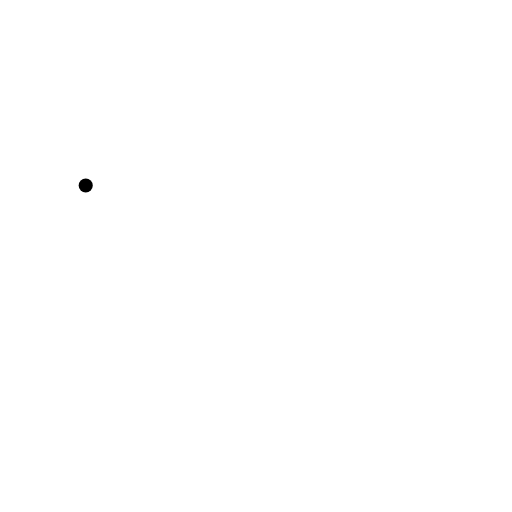
t = 0.00 s
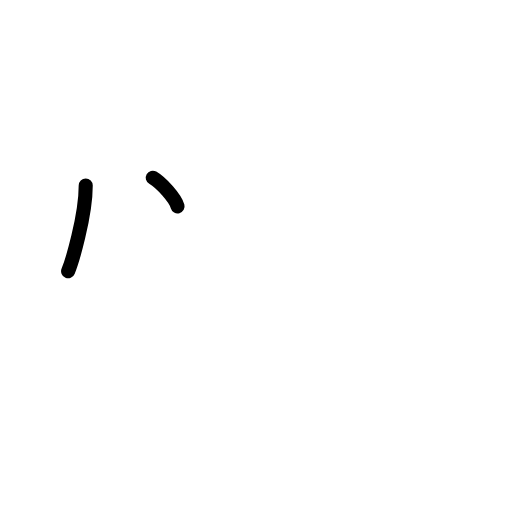
t = 1.75 s
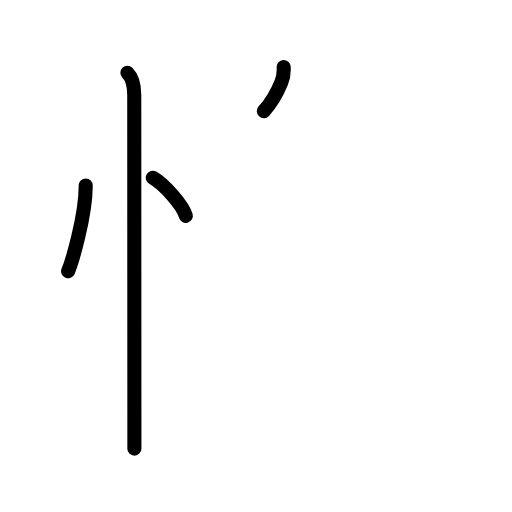
t = 3.63 s
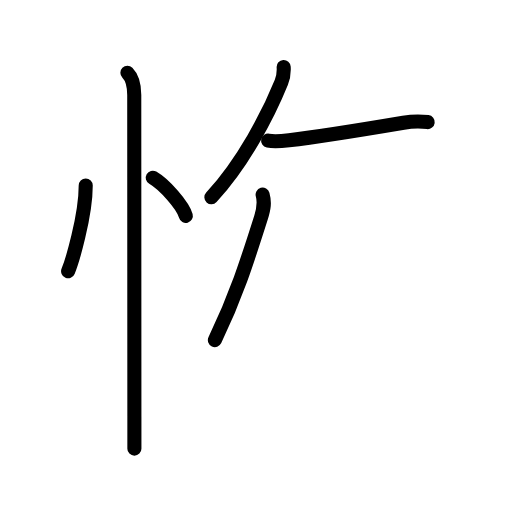
t = 5.40 s
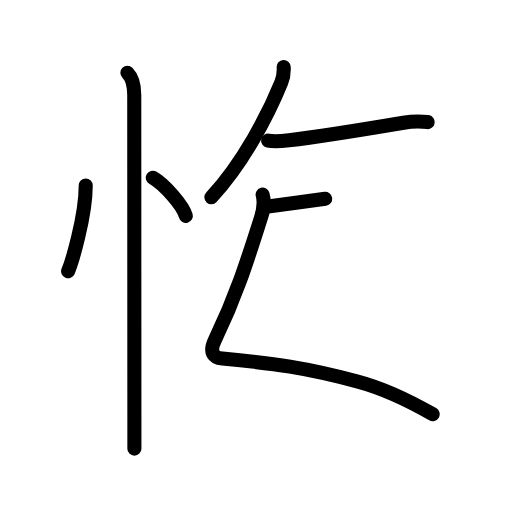
t = 6.13 s
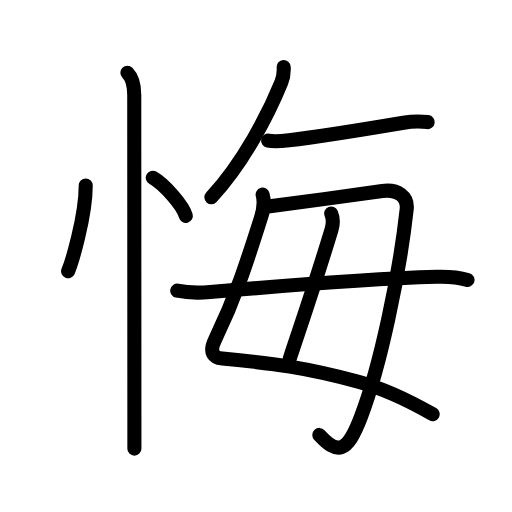
t = 9.00 s

The animated SVG that drew these frames (rendered in a browser with its animation timeline set to each time). Animation: 32 SMIL elements (animate=32); one cycle of 9.00 s.

<?xml version="1.0" encoding="UTF-8"?>
<!--
AniKanjiVG is licensed by CC-BY-SA Paul C. Sommerhoff (https://bitbucket.org/sommerhoff/anikanjivg).
AniKanjiVG uses KanjiVG which is licensed by CC-BY-SA Ulrich Apel (http://kanjivg.tagaini.net).
See also http://creativecommons.org/licenses/by-sa/3.0/
-->
<svg xmlns:kvg='http://kanjivg.tagaini.net' xmlns='http://www.w3.org/2000/svg' width='109' height='109' viewBox='0 0 109 109' style='fill:none;stroke:#000000;stroke-width:3;stroke-linecap:round;stroke-linejoin:round;' id="kvg:kanji_06094"><g id="kvg:06094" kvg:element="悔"><g id="kvg:06094-g1" kvg:element="忄" kvg:variant="true" kvg:original="心" kvg:position="left" kvg:radical="general"><path id="kvg:06094-s1" kvg:type="㇔" d="M18.25,39.5c0,6.61-2.97,16.36-3.75,18.25"><animate attributeName="d" begin="0.0s" dur="1.0s" from="M18.25,39.5C18.25,39.5,18.25,39.5,18.25,39.5" to="M18.25,39.5c0,6.61-2.97,16.36-3.75,18.25" />
</path>
<path id="kvg:06094-s2" kvg:type="㇔" d="M32.52,37.83c2.49,1.44,6.42,5.9,7.04,8.13"><animate attributeName="d" begin="1.0s" dur="1.0s" from="M32.52,37.83C32.52,37.83,32.52,37.83,32.52,37.83" to="M32.52,37.83c2.49,1.44,6.42,5.9,7.04,8.13" />
<animate attributeName="d" begin="0s" dur="1.0s" from="M-100,-100" to="M-100,-100" />
</path>
<path id="kvg:06094-s3" kvg:type="㇑" d="M27.12,15.5c1.06,1.06,1.46,3,1.46,4.75c0,6.92,0.02,50.67,0.03,68.38c0,3.41,0,5.85,0,6.88"><animate attributeName="d" begin="2.0s" dur="0.3333333333333333s" from="M27.12,15.5C27.12,15.5,27.12,15.5,27.12,15.5" to="M27.12,15.5c1.06,1.06,1.46,3,1.46,4.75" />
<animate attributeName="d" begin="2.3333333333333335s" dur="0.3333333333333333s" from="M27.12,15.5c1.06,1.06,1.46,3,1.46,4.75c0,0,0,0,0,0,0" to="M27.12,15.5c1.06,1.06,1.46,3,1.46,4.75c0,6.92,0.02,50.67,0.03,68.38" />
<animate attributeName="d" begin="2.6666666666666665s" dur="0.3333333333333333s" from="M27.12,15.5c1.06,1.06,1.46,3,1.46,4.75c0,6.92,0.02,50.67,0.03,68.38c0,0,0,0,0,0,0" to="M27.12,15.5c1.06,1.06,1.46,3,1.46,4.75c0,6.92,0.02,50.67,0.03,68.38c0,3.41,0,5.85,0,6.88" />
<animate attributeName="d" begin="0s" dur="2.0s" from="M-100,-100" to="M-100,-100" />
</path>
</g>
<g id="kvg:06094-g2" kvg:element="毎" kvg:position="right" kvg:phon="毎"><g id="kvg:06094-g3" kvg:position="top"><g id="kvg:06094-g4" kvg:element="丿"><path id="kvg:06094-s4" kvg:type="㇒" d="M60.39,14.25c0.07,1.07-0.08,2.27-0.5,3.29C57.12,24.38,51.88,34.5,45,42"><animate attributeName="d" begin="3.0s" dur="0.5s" from="M60.39,14.25C60.39,14.25,60.39,14.25,60.39,14.25" to="M60.39,14.25c0.07,1.07-0.08,2.27-0.5,3.29" />
<animate attributeName="d" begin="3.5s" dur="0.5s" from="M60.39,14.25c0.07,1.07-0.08,2.27-0.5,3.29c0,0,0,0,0,0,0" to="M60.39,14.25c0.07,1.07-0.08,2.27-0.5,3.29C57.12,24.38,51.88,34.5,45,42" />
<animate attributeName="d" begin="0s" dur="3.0s" from="M-100,-100" to="M-100,-100" />
</path>
</g>
<path id="kvg:06094-s5" kvg:type="㇐" d="M57.08,29.93c0.91,0.18,3.56,0.03,4.45-0.07c4.66-0.55,17.24-2.53,24.36-3.73c1.88-0.32,3.3-0.36,5.16-0.14"><animate attributeName="d" begin="4.0s" dur="0.3333333333333333s" from="M57.08,29.93C57.08,29.93,57.08,29.93,57.08,29.93" to="M57.08,29.93c0.91,0.18,3.56,0.03,4.45-0.07" />
<animate attributeName="d" begin="4.333333333333333s" dur="0.3333333333333333s" from="M57.08,29.93c0.91,0.18,3.56,0.03,4.45-0.07c0,0,0,0,0,0,0" to="M57.08,29.93c0.91,0.18,3.56,0.03,4.45-0.07c4.66-0.55,17.24-2.53,24.36-3.73" />
<animate attributeName="d" begin="4.666666666666667s" dur="0.3333333333333333s" from="M57.08,29.93c0.91,0.18,3.56,0.03,4.45-0.07c4.66-0.55,17.24-2.53,24.36-3.73c0,0,0,0,0,0,0" to="M57.08,29.93c0.91,0.18,3.56,0.03,4.45-0.07c4.66-0.55,17.24-2.53,24.36-3.73c1.88-0.32,3.3-0.36,5.16-0.14" />
<animate attributeName="d" begin="0s" dur="4.0s" from="M-100,-100" to="M-100,-100" />
</path>
</g>
<g id="kvg:06094-g5" kvg:element="毋" kvg:original="母" kvg:partial="true" kvg:position="bottom"><path id="kvg:06094-s6" kvg:type="㇛" d="M55.91,41.44c0.47,1.68,0.27,2.9-0.34,4.86C52.5,56,50.25,63,45.75,72.4c-1.32,2.75-0.19,3.76,1.59,3.93C58.5,77.38,65,78.25,76.09,81.21c5.41,1.44,10.69,3.91,16.02,6.97"><animate attributeName="d" begin="5.0s" dur="0.2s" from="M55.91,41.44C55.91,41.44,55.91,41.44,55.91,41.44" to="M55.91,41.44c0.47,1.68,0.27,2.9-0.34,4.86" />
<animate attributeName="d" begin="5.2s" dur="0.2s" from="M55.91,41.44c0.47,1.68,0.27,2.9-0.34,4.86c0,0,0,0,0,0,0" to="M55.91,41.44c0.47,1.68,0.27,2.9-0.34,4.86C52.5,56,50.25,63,45.75,72.4" />
<animate attributeName="d" begin="5.4s" dur="0.2s" from="M55.91,41.44c0.47,1.68,0.27,2.9-0.34,4.86C52.5,56,50.25,63,45.75,72.4c0,0,0,0,0,0,0" to="M55.91,41.44c0.47,1.68,0.27,2.9-0.34,4.86C52.5,56,50.25,63,45.75,72.4c-1.32,2.75-0.19,3.76,1.59,3.93" />
<animate attributeName="d" begin="5.6s" dur="0.2s" from="M55.91,41.44c0.47,1.68,0.27,2.9-0.34,4.86C52.5,56,50.25,63,45.75,72.4c-1.32,2.75-0.19,3.76,1.59,3.93c0,0,0,0,0,0,0" to="M55.91,41.44c0.47,1.68,0.27,2.9-0.34,4.86C52.5,56,50.25,63,45.75,72.4c-1.32,2.75-0.19,3.76,1.59,3.93C58.5,77.38,65,78.25,76.09,81.21" />
<animate attributeName="d" begin="5.8s" dur="0.2s" from="M55.91,41.44c0.47,1.68,0.27,2.9-0.34,4.86C52.5,56,50.25,63,45.75,72.4c-1.32,2.75-0.19,3.76,1.59,3.93C58.5,77.38,65,78.25,76.09,81.21c0,0,0,0,0,0,0" to="M55.91,41.44c0.47,1.68,0.27,2.9-0.34,4.86C52.5,56,50.25,63,45.75,72.4c-1.32,2.75-0.19,3.76,1.59,3.93C58.5,77.38,65,78.25,76.09,81.21c5.41,1.44,10.69,3.91,16.02,6.97" />
<animate attributeName="d" begin="0s" dur="5.0s" from="M-100,-100" to="M-100,-100" />
</path>
<path id="kvg:06094-s7" kvg:type="㇆a" d="M57.08,43.97c5.67-0.72,19.29-2.59,24.31-3.3c3.31-0.46,5.49,1.25,5.19,3.89C85,58.75,80.96,77.94,76.83,88.79c-2.99,7.84-5.04,7.93-8.85,3.8"><animate attributeName="d" begin="6.0s" dur="0.25s" from="M57.08,43.97C57.08,43.97,57.08,43.97,57.08,43.97" to="M57.08,43.97c5.67-0.72,19.29-2.59,24.31-3.3" />
<animate attributeName="d" begin="6.25s" dur="0.25s" from="M57.08,43.97c5.67-0.72,19.29-2.59,24.31-3.3c0,0,0,0,0,0,0" to="M57.08,43.97c5.67-0.72,19.29-2.59,24.31-3.3c3.31-0.46,5.49,1.25,5.19,3.89" />
<animate attributeName="d" begin="6.5s" dur="0.25s" from="M57.08,43.97c5.67-0.72,19.29-2.59,24.31-3.3c3.31-0.46,5.49,1.25,5.19,3.89c0,0,0,0,0,0,0" to="M57.08,43.97c5.67-0.72,19.29-2.59,24.31-3.3c3.31-0.46,5.49,1.25,5.19,3.89C85,58.75,80.96,77.94,76.83,88.79" />
<animate attributeName="d" begin="6.75s" dur="0.25s" from="M57.08,43.97c5.67-0.72,19.29-2.59,24.31-3.3c3.31-0.46,5.49,1.25,5.19,3.89C85,58.75,80.96,77.94,76.83,88.79c0,0,0,0,0,0,0" to="M57.08,43.97c5.67-0.72,19.29-2.59,24.31-3.3c3.31-0.46,5.49,1.25,5.19,3.89C85,58.75,80.96,77.94,76.83,88.79c-2.99,7.84-5.04,7.93-8.85,3.8" />
<animate attributeName="d" begin="0s" dur="6.0s" from="M-100,-100" to="M-100,-100" />
</path>
<path id="kvg:06094-s8" kvg:type="㇑a" d="M70.51,45.46c0.49,1.17,0.4,2.29,0.09,3.33c-3.23,10.72-5.35,16.84-8.9,27.51"><animate attributeName="d" begin="7.0s" dur="0.5s" from="M70.51,45.46C70.51,45.46,70.51,45.46,70.51,45.46" to="M70.51,45.46c0.49,1.17,0.4,2.29,0.09,3.33" />
<animate attributeName="d" begin="7.5s" dur="0.5s" from="M70.51,45.46c0.49,1.17,0.4,2.29,0.09,3.33c0,0,0,0,0,0,0" to="M70.51,45.46c0.49,1.17,0.4,2.29,0.09,3.33c-3.23,10.72-5.35,16.84-8.9,27.51" />
<animate attributeName="d" begin="0s" dur="7.0s" from="M-100,-100" to="M-100,-100" />
</path>
<path id="kvg:06094-s9" kvg:type="㇐" d="M37.73,61.88c2.27,0.5,5.03,0.47,7.03,0.3c11.87-1.05,32.74-2.8,48.24-3.26c2.11-0.06,4.48,0.07,6.53,0.67"><animate attributeName="d" begin="8.0s" dur="0.3333333333333333s" from="M37.73,61.88C37.73,61.88,37.73,61.88,37.73,61.88" to="M37.73,61.88c2.27,0.5,5.03,0.47,7.03,0.3" />
<animate attributeName="d" begin="8.333333333333334s" dur="0.3333333333333333s" from="M37.73,61.88c2.27,0.5,5.03,0.47,7.03,0.3c0,0,0,0,0,0,0" to="M37.73,61.88c2.27,0.5,5.03,0.47,7.03,0.3c11.87-1.05,32.74-2.8,48.24-3.26" />
<animate attributeName="d" begin="8.666666666666666s" dur="0.3333333333333333s" from="M37.73,61.88c2.27,0.5,5.03,0.47,7.03,0.3c11.87-1.05,32.74-2.8,48.24-3.26c0,0,0,0,0,0,0" to="M37.73,61.88c2.27,0.5,5.03,0.47,7.03,0.3c11.87-1.05,32.74-2.8,48.24-3.26c2.11-0.06,4.48,0.07,6.53,0.67" />
<animate attributeName="d" begin="0s" dur="8.0s" from="M-100,-100" to="M-100,-100" />
</path>
</g>
</g>
</g>
</svg>
